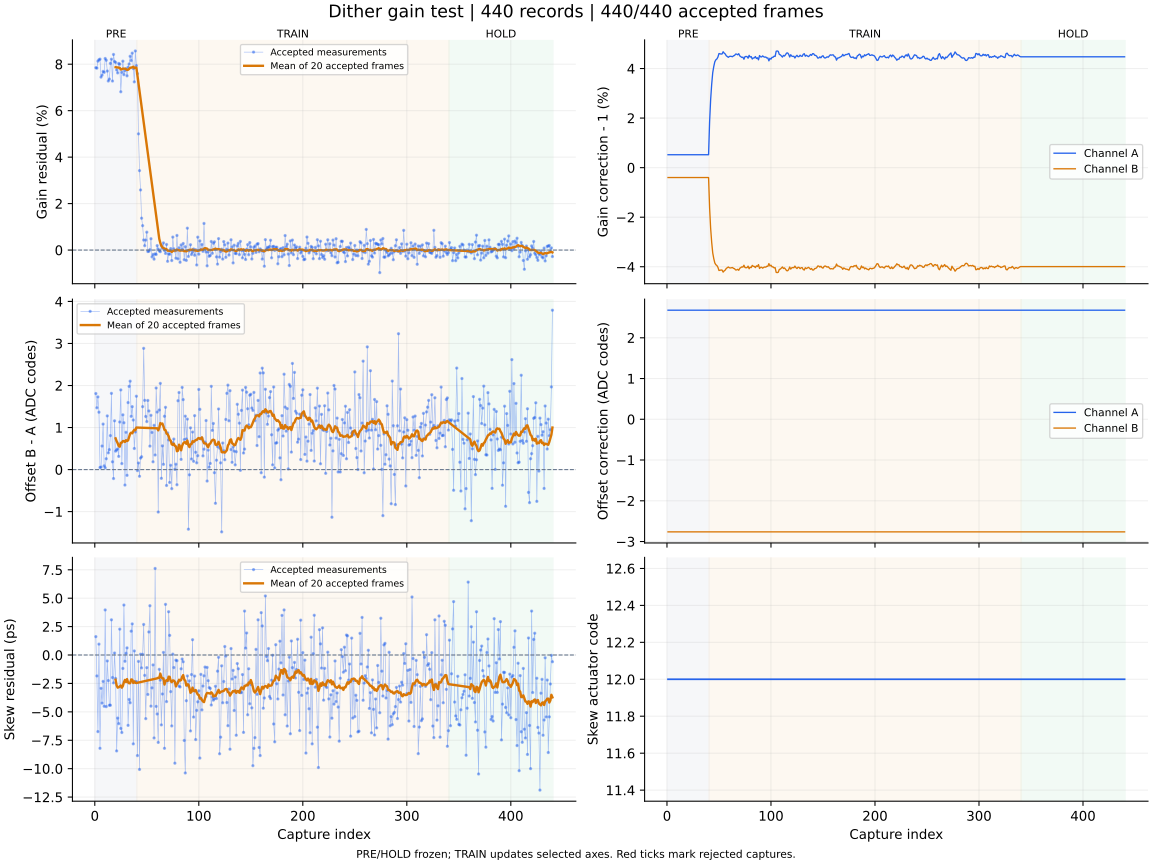

Values plotted in this chart, from the file beside it:
capture, iteration, status, gain_error_ppm, offset_error_codes, skew_error_ps, gain_corr_a, gain_corr_b, offset_a_codes, offset_b_codes, actuator_code, skew_action, skew_step_codes, batch_used, batch_frames, batch_skew_ps, clipped_samples, n0, rotation, alignment_margin, phase, attempt
1, 700, ok, 78483, 1.809, 1.62, 1.005, 0.996, 2.676, -2.763, 12, none, 0, 0, 0, , 0, -1, 0, 1091, pre, 0
2, 701, ok, 78297, 1.47, -1.84, 1.005, 0.996, 2.676, -2.763, 12, none, 0, 0, 0, , 0, -1, 0, 1098, pre, 1
3, 702, ok, 81297, 1.729, -6.74, 1.005, 0.996, 2.676, -2.763, 12, none, 0, 0, 0, , 0, -1, 0, 1144, pre, 2
4, 703, ok, 81867, 1.365, 0.96, 1.005, 0.996, 2.676, -2.763, 12, none, 0, 0, 0, , 0, -1, 0, 947.2, pre, 3
5, 704, ok, 82175, 0.049, -8.21, 1.005, 0.996, 2.676, -2.763, 12, none, 0, 0, 0, , 0, -1, 0, 1036, pre, 4
6, 705, ok, 74429, 0.058, -2.93, 1.005, 0.996, 2.676, -2.763, 12, none, 0, 0, 0, , 0, -1, 0, 1132, pre, 5
7, 706, ok, 75295, 0.56, -4.23, 1.005, 0.996, 2.676, -2.763, 12, none, 0, 0, 0, , 0, -1, 0, 1060, pre, 6
8, 707, ok, 76885, 1.083, -2.32, 1.005, 0.996, 2.676, -2.763, 12, none, 0, 0, 0, , 0, -1, 0, 1102, pre, 7
9, 708, ok, 76481, 0.088, -4.51, 1.005, 0.996, 2.676, -2.763, 12, none, 0, 0, 0, , 0, -1, 0, 1004, pre, 8
10, 709, ok, 82445, 0.042, 3.97, 1.005, 0.996, 2.676, -2.763, 12, none, 0, 0, 0, , 0, -1, 0, 1103, pre, 9
11, 710, ok, 81691, 0.258, -4.54, 1.005, 0.996, 2.676, -2.763, 12, none, 0, 0, 0, , 0, -1, 0, 1053, pre, 10
12, 711, ok, 77034, 1.277, -0.52, 1.005, 0.996, 2.676, -2.763, 12, none, 0, 0, 0, , 0, -1, 0, 1200, pre, 11
13, 712, ok, 72756, 0.398, -2.25, 1.005, 0.996, 2.676, -2.763, 12, none, 0, 0, 0, , 0, -1, 0, 1054, pre, 12
14, 713, ok, 73578, 0.474, -4.42, 1.005, 0.996, 2.676, -2.763, 12, none, 0, 0, 0, , 0, -1, 0, 1105, pre, 13
15, 714, ok, 80340, 0.808, -4.42, 1.005, 0.996, 2.676, -2.763, 12, none, 0, 0, 0, , 0, -1, 0, 1093, pre, 14
16, 715, ok, 82133, 1.813, 3.1, 1.005, 0.996, 2.676, -2.763, 12, none, 0, 0, 0, , 0, -1, 0, 1008, pre, 15
17, 716, ok, 72749, 0.185, -1.98, 1.005, 0.996, 2.676, -2.763, 12, none, 0, 0, 0, , 0, -1, 0, 1127, pre, 16
18, 717, ok, 84184, -0.213, -2.45, 1.005, 0.996, 2.676, -2.763, 12, none, 0, 0, 0, , 0, -1, 0, 1139, pre, 17
19, 718, ok, 81152, 1.16, 0.18, 1.005, 0.996, 2.676, -2.763, 12, none, 0, 0, 0, , 0, -1, 0, 979.7, pre, 18
20, 719, ok, 80754, 0.439, -2.06, 1.005, 0.996, 2.676, -2.763, 12, measure-only, 0, 20, 20, -2.18, 0, -1, 0, 1015, pre, 19
21, 720, ok, 77562, 0.468, -8.44, 1.005, 0.996, 2.676, -2.763, 12, none, 0, 0, 0, , 0, -1, 0, 1030, pre, 20
22, 721, ok, 76253, 0.493, -5.55, 1.005, 0.996, 2.676, -2.763, 12, none, 0, 0, 0, , 0, -1, 0, 1309, pre, 21
23, 722, ok, 80299, 0.314, -6.04, 1.005, 0.996, 2.676, -2.763, 12, none, 0, 0, 0, , 0, -1, 0, 1118, pre, 22
24, 723, ok, 80024, 1.132, 2.28, 1.005, 0.996, 2.676, -2.763, 12, none, 0, 0, 0, , 0, -1, 0, 1105, pre, 23
25, 724, ok, 68125, 1.895, -6.46, 1.005, 0.996, 2.676, -2.763, 12, none, 0, 0, 0, , 0, -1, 0, 1032, pre, 24
26, 725, ok, 76483, 0.142, -6.82, 1.005, 0.996, 2.676, -2.763, 12, none, 0, 0, 0, , 0, -1, 0, 1076, pre, 25
27, 726, ok, 81284, 1.302, -1.18, 1.005, 0.996, 2.676, -2.763, 12, none, 0, 0, 0, , 0, -1, 0, 1057, pre, 26
28, 727, ok, 75491, 1.114, 4.4, 1.005, 0.996, 2.676, -2.763, 12, none, 0, 0, 0, , 0, -1, 0, 1042, pre, 27
29, 728, ok, 77203, -0.368, -0.55, 1.005, 0.996, 2.676, -2.763, 12, none, 0, 0, 0, , 0, -1, 0, 1072, pre, 28
30, 729, ok, 78034, 0.887, 0.15, 1.005, 0.996, 2.676, -2.763, 12, none, 0, 0, 0, , 0, -1, 0, 1108, pre, 29
31, 730, ok, 74992, -0.137, 0.63, 1.005, 0.996, 2.676, -2.763, 12, none, 0, 0, 0, , 0, -1, 0, 1007, pre, 30
32, 731, ok, 78658, 1.594, -6.19, 1.005, 0.996, 2.676, -2.763, 12, none, 0, 0, 0, , 0, -1, 0, 1089, pre, 31
33, 732, ok, 80082, 1.979, -3.91, 1.005, 0.996, 2.676, -2.763, 12, none, 0, 0, 0, , 0, -1, 0, 1040, pre, 32
34, 733, ok, 83408, 2.103, -4.2, 1.005, 0.996, 2.676, -2.763, 12, none, 0, 0, 0, , 0, -1, 0, 1094, pre, 33
35, 734, ok, 81534, 1.267, 2.1, 1.005, 0.996, 2.676, -2.763, 12, none, 0, 0, 0, , 0, -1, 0, 1064, pre, 34
36, 735, ok, 84751, 1.497, 2.74, 1.005, 0.996, 2.676, -2.763, 12, none, 0, 0, 0, , 0, -1, 0, 1134, pre, 35
37, 736, ok, 78100, 1.178, -7.82, 1.005, 0.996, 2.676, -2.763, 12, none, 0, 0, 0, , 0, -1, 0, 1087, pre, 36
38, 737, ok, 72391, 0.502, 0.36, 1.005, 0.996, 2.676, -2.763, 12, none, 0, 0, 0, , 0, -1, 0, 1010, pre, 37
39, 738, ok, 85690, 0.896, -2.38, 1.005, 0.996, 2.676, -2.763, 12, none, 0, 0, 0, , 0, -1, 0, 1094, pre, 38
40, 739, ok, 79357, 1.745, -2.34, 1.005, 0.996, 2.676, -2.763, 12, measure-only, 0, 20, 20, -2.46, 0, -1, 0, 957.3, pre, 39
41, 740, ok, 75922, -0.024, -8.85, 1.019, 0.9837, 2.676, -2.763, 12, none, 0, 0, 0, , 0, -1, 0, 1129, train, 0
42, 741, ok, 50014, 0.157, -0.56, 1.027, 0.9755, 2.676, -2.763, 12, none, 0, 0, 0, , 0, -1, 0, 974.7, train, 1
43, 742, ok, 34187, -0.159, -10.07, 1.034, 0.9699, 2.676, -2.763, 12, none, 0, 0, 0, , 0, -1, 0, 1079, train, 2
44, 743, ok, 25868, 0.273, 0.07, 1.038, 0.9656, 2.676, -2.763, 12, none, 0, 0, 0, , 0, -1, 0, 1091, train, 3
45, 744, ok, 13715, 0.305, -1.13, 1.041, 0.9633, 2.676, -2.763, 12, none, 0, 0, 0, , 0, -1, 0, 1146, train, 4
46, 745, ok, 10510, 1.497, 0.06, 1.043, 0.9615, 2.676, -2.763, 12, none, 0, 0, 0, , 0, -1, 0, 1061, train, 5
47, 746, ok, 4330, 2.884, 2.69, 1.044, 0.9608, 2.676, -2.763, 12, none, 0, 0, 0, , 0, -1, 0, 902, train, 6
48, 747, ok, 1890, 1.647, -1.79, 1.044, 0.9605, 2.676, -2.763, 12, none, 0, 0, 0, , 0, -1, 0, 1145, train, 7
49, 748, ok, 4287, 1.264, -5.6, 1.045, 0.9598, 2.676, -2.763, 12, none, 0, 0, 0, , 0, -1, 0, 1032, train, 8
50, 749, ok, 7701, 1.142, -1.11, 1.046, 0.9585, 2.676, -2.763, 12, none, 0, 0, 0, , 0, -1, 0, 998, train, 9
51, 750, ok, -629.0, 1.644, -3.47, 1.046, 0.9586, 2.676, -2.763, 12, none, 0, 0, 0, , 0, -1, 0, 1027, train, 10
52, 751, ok, -511.0, 1.394, 2.03, 1.046, 0.9587, 2.676, -2.763, 12, none, 0, 0, 0, , 0, -1, 0, 943.5, train, 11
53, 752, ok, 155.0, 0.558, 4.34, 1.046, 0.9587, 2.676, -2.763, 12, none, 0, 0, 0, , 0, -1, 0, 1110, train, 12
54, 753, ok, 4885, 1.291, -4.5, 1.047, 0.9578, 2.676, -2.763, 12, none, 0, 0, 0, , 0, -1, 0, 1071, train, 13
55, 754, ok, -2932, 0.883, -2.89, 1.046, 0.9583, 2.676, -2.763, 12, none, 0, 0, 0, , 0, -1, 0, 1110, train, 14
56, 755, ok, -1916, 0.185, -0.87, 1.046, 0.9587, 2.676, -2.763, 12, none, 0, 0, 0, , 0, -1, 0, 997.5, train, 15
57, 756, ok, -3910, 1.053, -7.3, 1.045, 0.9593, 2.676, -2.763, 12, none, 0, 0, 0, , 0, -1, 0, 1079, train, 16
58, 757, ok, -1633, 0.347, 7.62, 1.045, 0.9596, 2.676, -2.763, 12, none, 0, 0, 0, , 0, -1, 0, 1024, train, 17
59, 758, ok, -1880, 1.941, -4.52, 1.045, 0.9599, 2.676, -2.763, 12, none, 0, 0, 0, , 0, -1, 0, 1144, train, 18
60, 759, ok, 1915, 1.368, -5.19, 1.045, 0.9596, 2.676, -2.763, 12, measure-only, 0, 20, 20, -2.05, 0, -1, 0, 1027, train, 19
... 380 more rows
